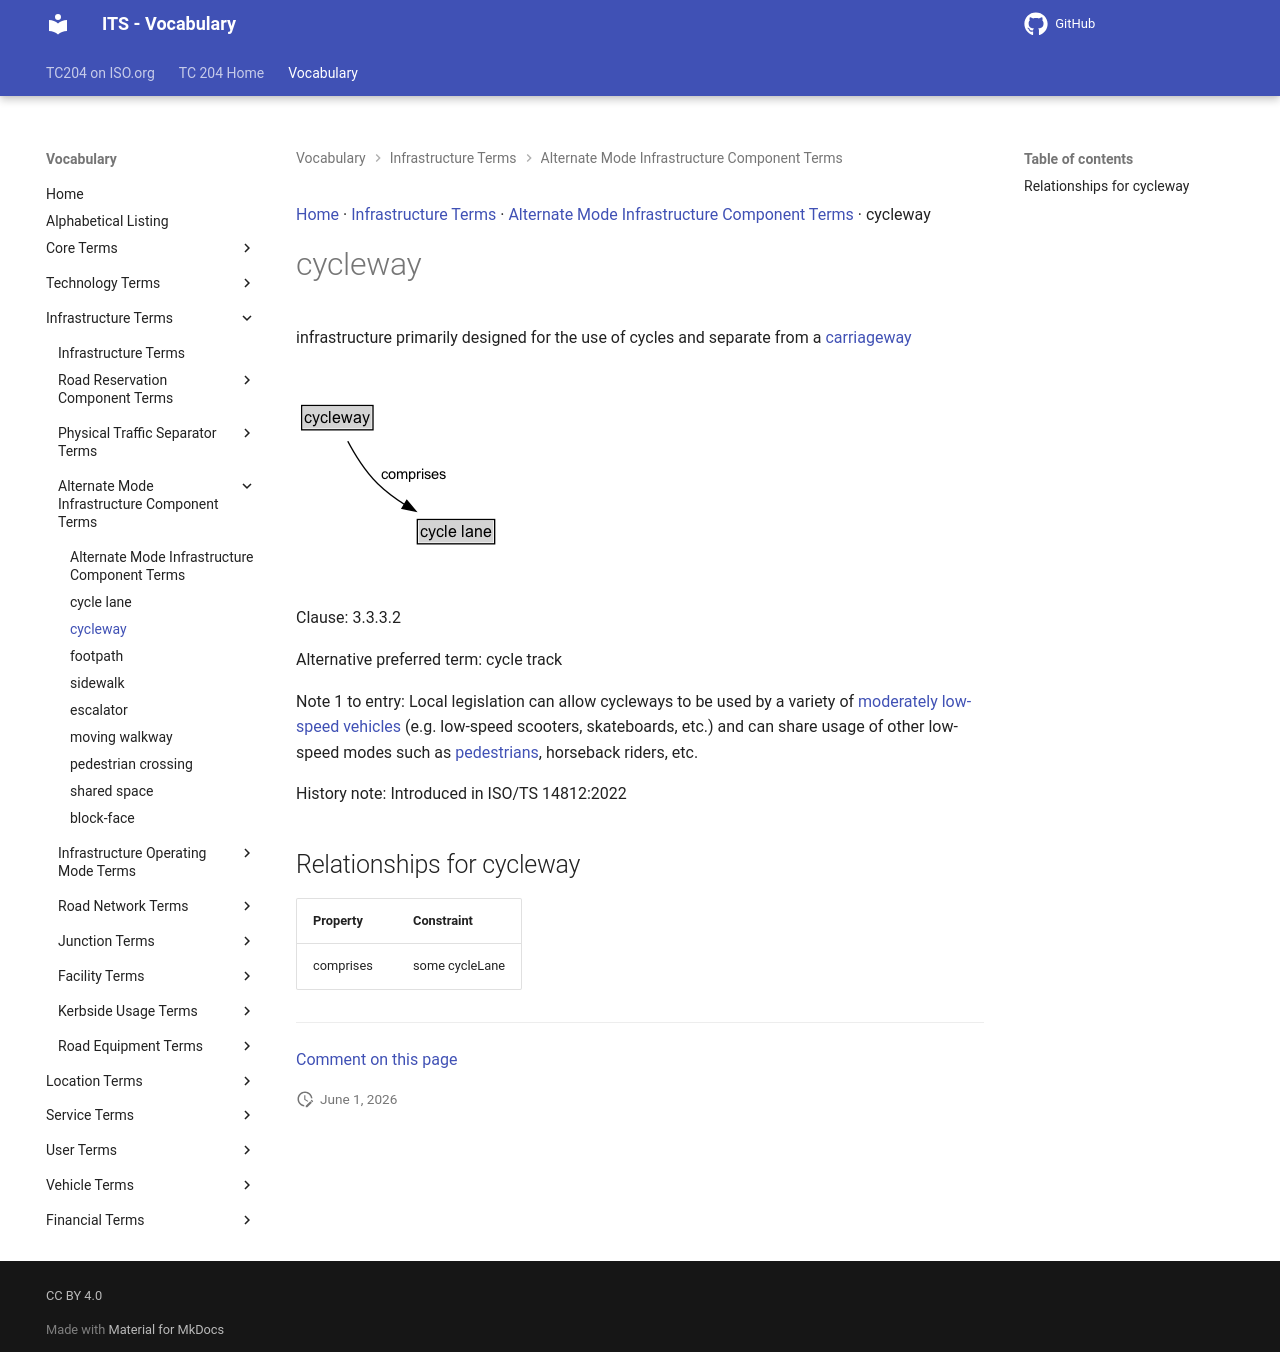

repository: ISO-TC204/iso14812 · page: v1.1.2-alpha.4/terms/cycleway/index.html · generator: mkdocs

[Home](../index.md) · [Infrastructure Terms](groups/Infrastructure Terms.md) · [Alternate Mode Infrastructure Component Terms](patterns/Alternate Mode Infrastructure Component Terms.md) · cycleway

# cycleway

<div class="draft4-watermark" aria-hidden="true"></div>

infrastructure primarily designed for the use of cycles and separate from a [carriageway](carriageway.md)

<object type="image/svg+xml" data="../../diagrams/cycleway.dot.svg">
    <img alt="cycleway Diagram" src="../../diagrams/cycleway.dot.png" /> <!-- Fallback for non-SVG browsers -->
</object>

Clause: 3.3.3.2

Alternative preferred term: cycle track

Note 1 to entry: Local legislation can allow cycleways to be used by a variety of [moderately low-speed vehicles](moderately low-speed vehicle.md) (e.g. low-speed scooters, skateboards, etc.) and can share usage of other low-speed modes such as [pedestrians](pedestrian.md), horseback riders, etc.

History note: Introduced in ISO/TS 14812:2022

## Relationships for cycleway

| Property | Constraint |
| --- | --- |
| comprises | some cycleLane |


---

[Comment on this page](https://github.com/ISO-TC204/iso14812/issues/new?template=page-feedback.yml&title=%5BPage+feedback%5D+cycleway&page-title=cycleway&page-path=terms%2Fcycleway.md)
